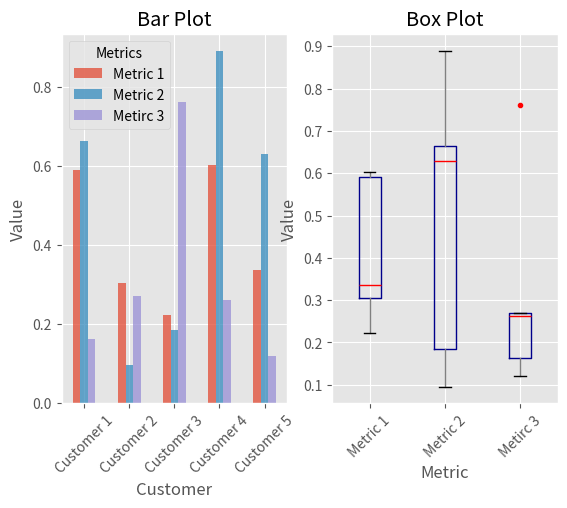

This chart was generated by the following Python code:
#!/usr/bin/env python3
import matplotlib.pyplot as plt
import numpy as np
import pandas as pd

plt.style.use('ggplot')
fig, axes = plt.subplots(nrows=1, ncols=2)
ax1, ax2 = axes.ravel()
data_frame = pd.DataFrame(np.random.rand(5, 3),
                          index=['Customer 1', 'Customer 2', 'Customer 3'
                              , 'Customer 4', 'Customer 5'],
                          columns=pd.Index(['Metric 1', 'Metric 2', 'Metirc 3'], name='Metrics'))
data_frame.plot(kind='bar', ax=ax1, alpha=0.75, title='Bar Plot')
plt.setp(ax1.get_xticklabels(), rotation=45, fontsize=10)
plt.setp(ax1.get_yticklabels(), rotation=0, fontsize=10)
ax1.set_xlabel('Customer')
ax1.set_ylabel('Value')
ax1.xaxis.set_ticks_position('bottom')
ax1.yaxis.set_ticks_position('left')
colors = dict(boxes='DarkBlue', whiskers='Gray', medians='Red', caps="Black")
data_frame.plot(kind='box', color=colors, sym='r.', ax=ax2, title='Box Plot')
plt.setp(ax2.get_xticklabels(), rotation=45, fontsize=10)
plt.setp(ax2.get_yticklabels(), rotation=0, fontsize=10)
ax2.set_xlabel('Metric')
ax2.set_ylabel('Value')
ax2.xaxis.set_ticks_position('bottom')
ax2.yaxis.set_ticks_position('left')
plt.savefig('pandas_plots.png', dpi=400, bbox_inches='tight')
plt.show()
